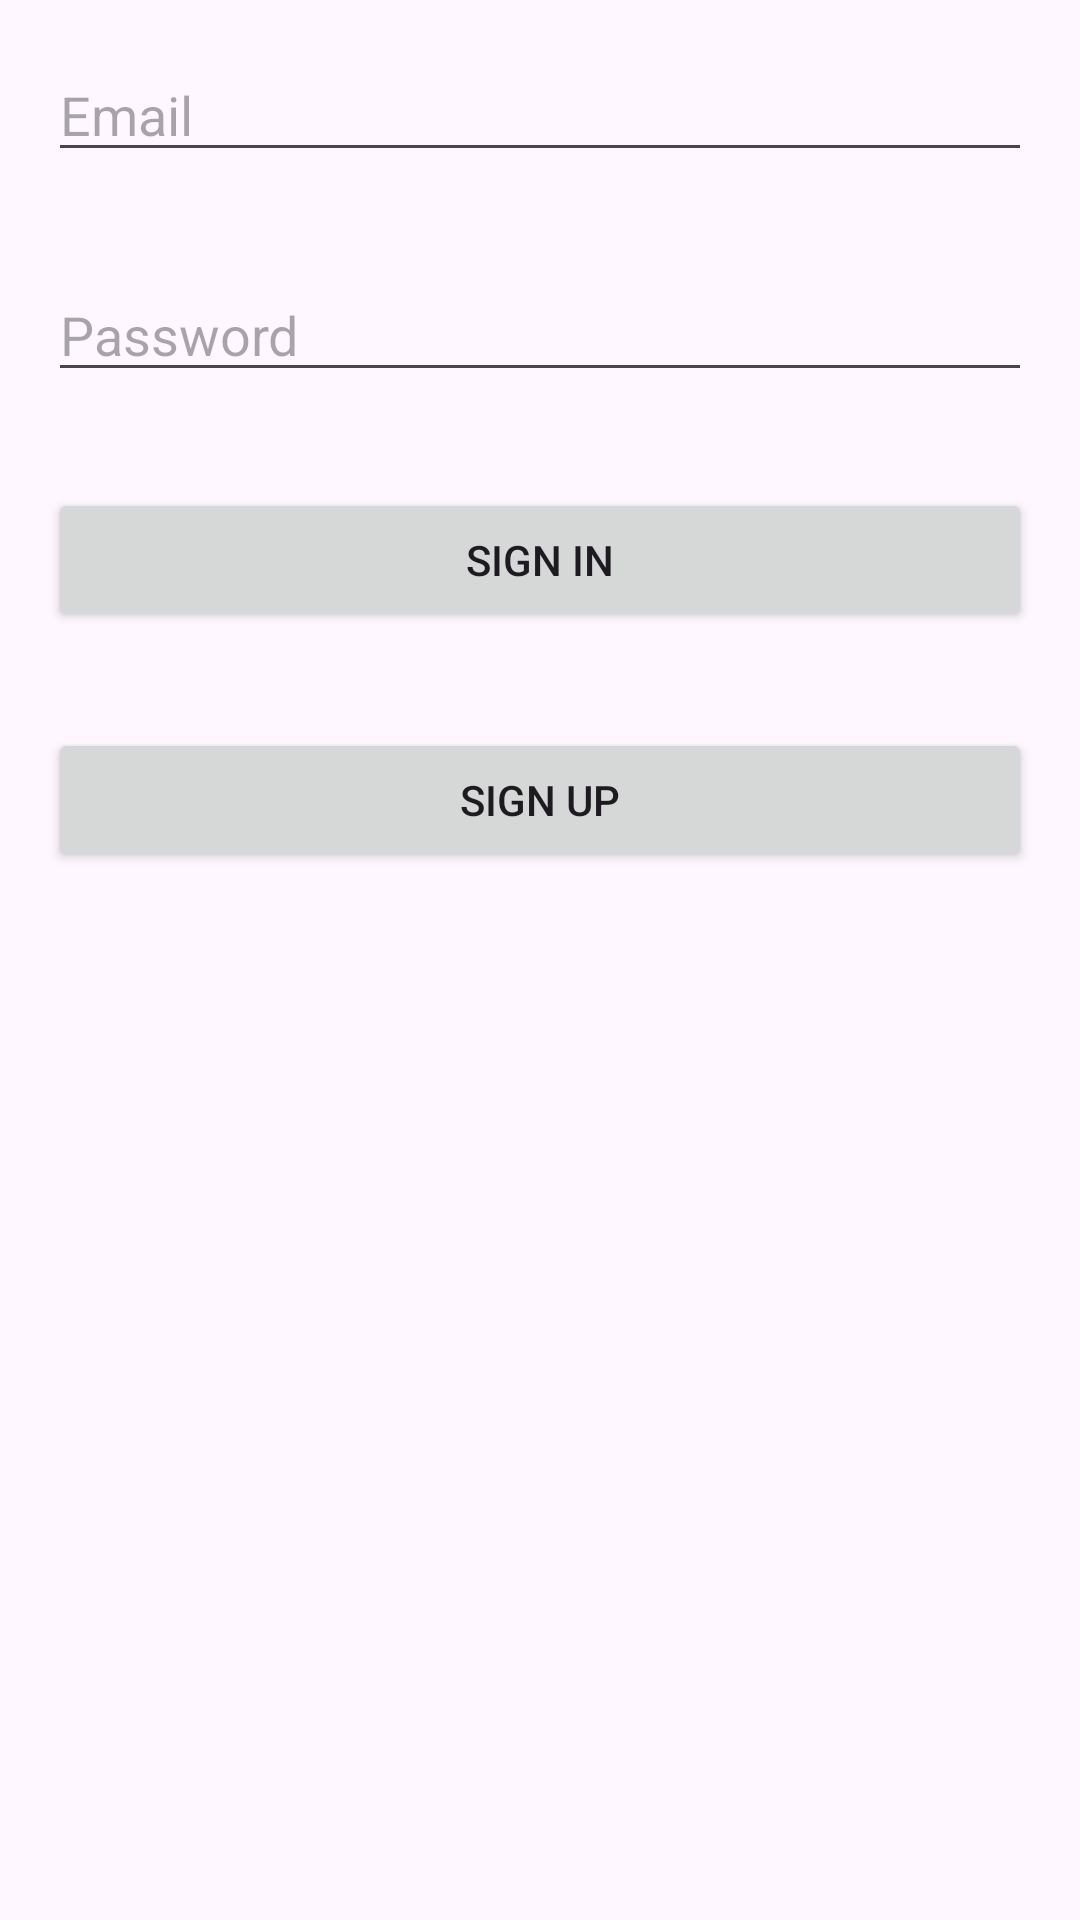

Android layout source for this screen:
<!-- AndroidManifest.xml: application theme Theme.Plan_and_go -->
<!-- res/layout/activity_login.xml -->
<RelativeLayout xmlns:android="http://schemas.android.com/apk/res/android"
    xmlns:tools="http://schemas.android.com/tools"
    android:layout_width="match_parent"
    android:layout_height="match_parent"
    tools:context=".MainActivity">

    <EditText
        android:id="@+id/editTextEmail"
        android:layout_width="match_parent"
        android:layout_height="wrap_content"
        android:layout_margin="16dp"
        android:hint="Email"
        android:inputType="textEmailAddress" />


    <EditText
        android:id="@+id/editTextPassword"
        android:layout_width="match_parent"
        android:layout_height="wrap_content"
        android:layout_below="@id/editTextEmail"
        android:layout_margin="16dp"
        android:hint="Password"
        android:inputType="textPassword" />

    <Button
        android:id="@+id/buttonSignIn"
        android:layout_width="match_parent"
        android:layout_height="wrap_content"
        android:layout_below="@id/editTextPassword"
        android:layout_margin="16dp"
        android:text="Sign In" />

    <Button
        android:id="@+id/buttonSignUp"
        android:layout_width="match_parent"
        android:layout_height="wrap_content"
        android:layout_below="@id/buttonSignIn"
        android:layout_margin="16dp"
        android:text="Sign Up" />
</RelativeLayout>
<!-- resources referenced by this layout -->
<resources>
  <style name="Theme.Plan_and_go" parent="Base.Theme.Plan_and_go" />
  <style name="Base.Theme.Plan_and_go" parent="Theme.Material3.DayNight.NoActionBar">
          
          
      </style>
</resources>
